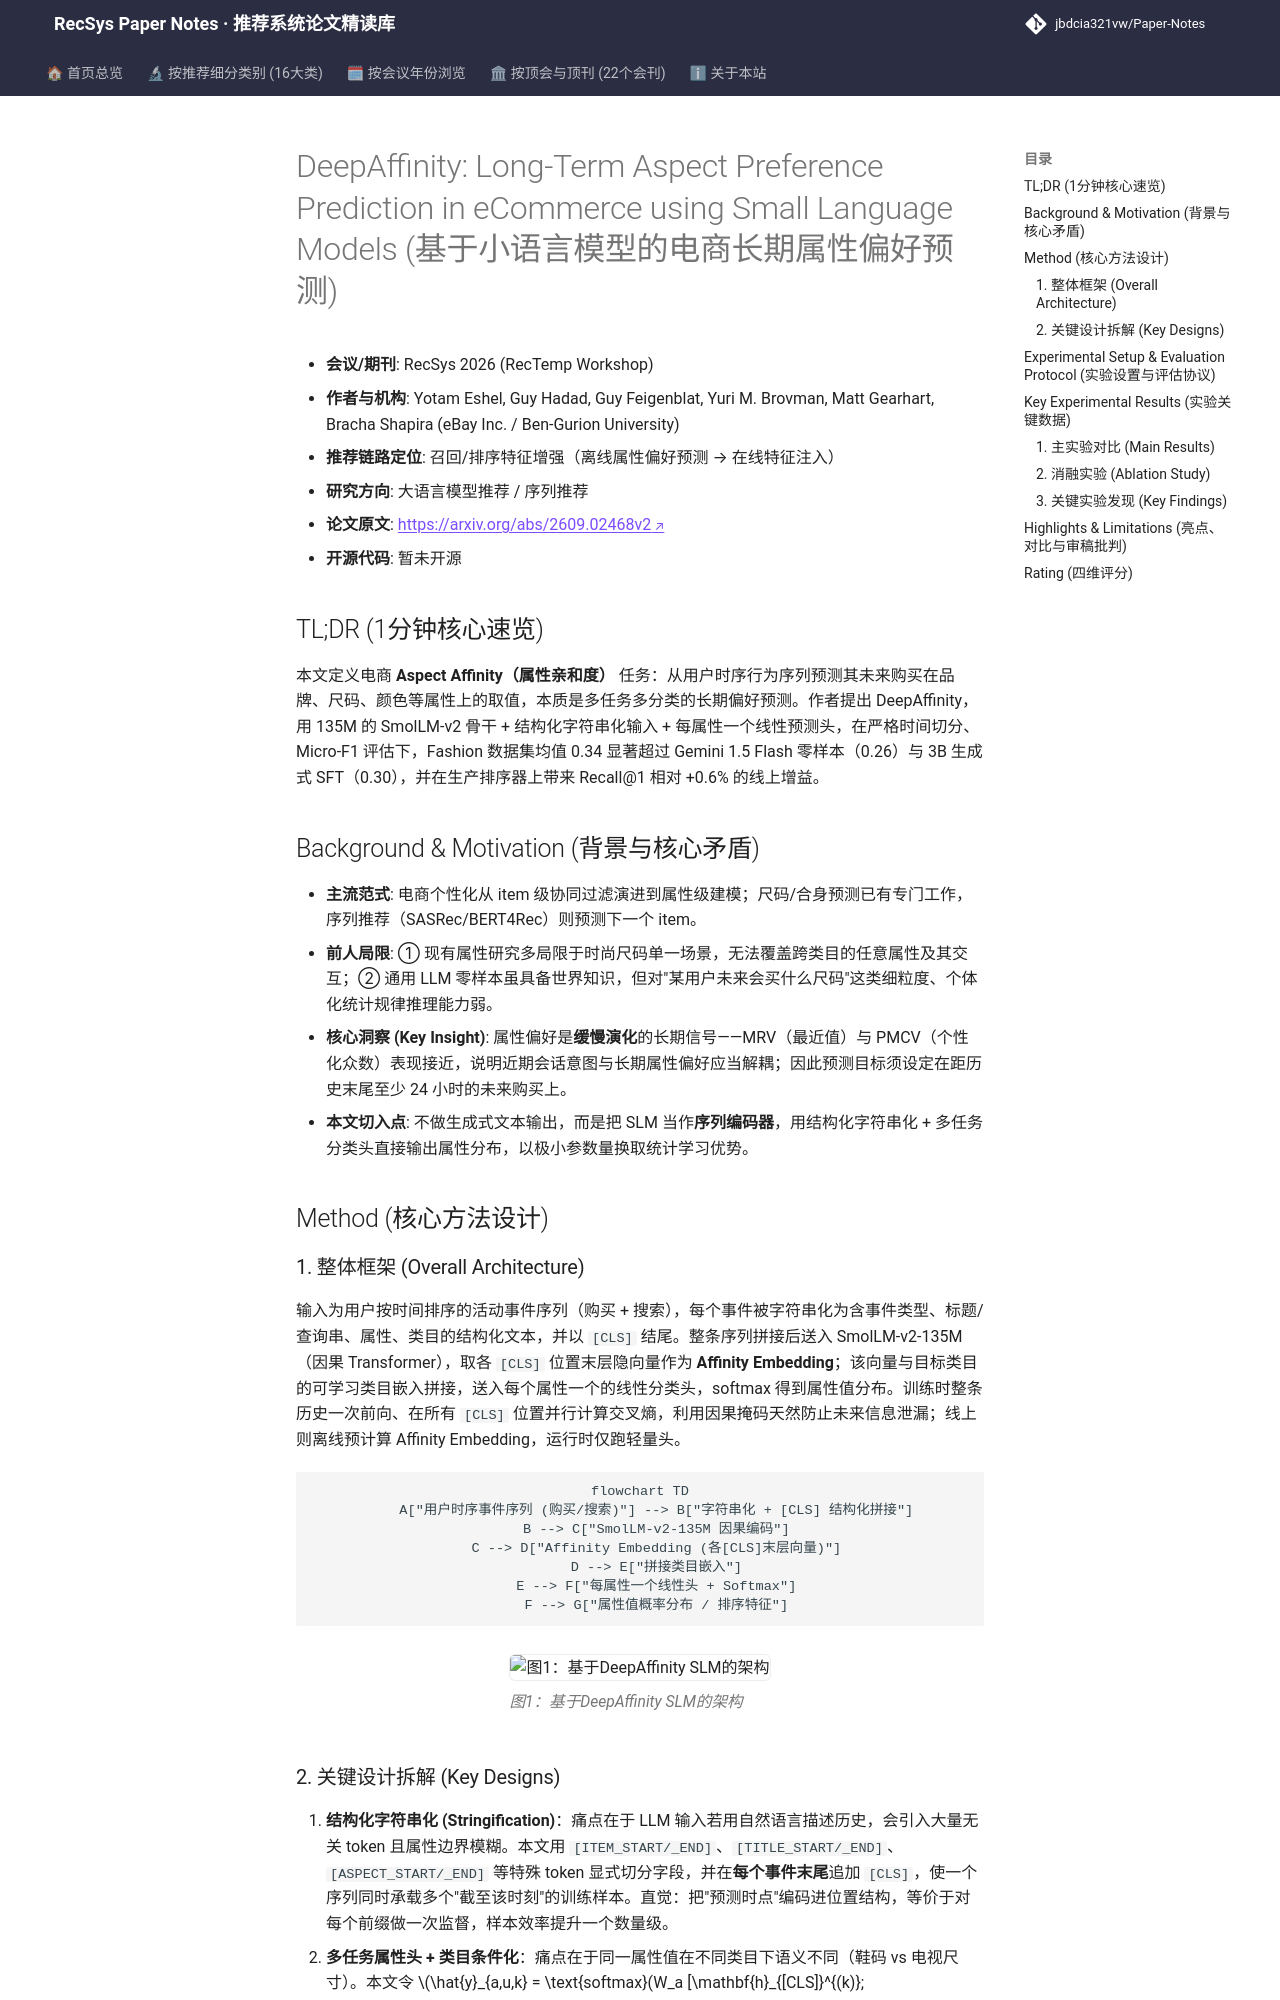

repository: jbdcia321vw/Paper-Notes · page: venues/RecSys/2026/llm_rec/deepaffinity_long_term_aspect_preference_prediction_in_ecommerce_using_smal/index.html · generator: mkdocs

---
title: "[Paper Note] DeepAffinity: Long-Term Aspect Preference Prediction in eCommerce using Small Language Models"
description: "[RecSys 2026][LLM4Rec] 用 135M 小模型+结构化字符串化+多任务预测头，从时序行为预测品牌/尺码/颜色等商品属性偏好，Fashion 微 F1 0.34 超 Gemini 零样本与 3B SFT。"
tags:
  - RecSys 2026
  - 大语言模型推荐
  - 召回/特征增强
  - 小语言模型
  - 属性偏好预测
  - 时序用户建模
date: 2026-11-13
venue: RecSys
year: 2026
paper_url: "https://arxiv.org/abs/2609.02468v2"
code_url: ""
categories:
  - llm_rec
  - sequential_rec
---

# DeepAffinity: Long-Term Aspect Preference Prediction in eCommerce using Small Language Models (基于小语言模型的电商长期属性偏好预测)

- **会议/期刊**: RecSys 2026 (RecTemp Workshop)
- **作者与机构**: Yotam Eshel, Guy Hadad, Guy Feigenblat, Yuri M. Brovman, Matt Gearhart, Bracha Shapira (eBay Inc. / Ben-Gurion University)
- **推荐链路定位**: 召回/排序特征增强（离线属性偏好预测 → 在线特征注入）
- **研究方向**: 大语言模型推荐 / 序列推荐
- **论文原文**: [https://arxiv.org/abs/2609.02468v2](https://arxiv.org/abs/2609.02468v2)
- **开源代码**: 暂未开源

## TL;DR (1分钟核心速览)

本文定义电商 **Aspect Affinity（属性亲和度）** 任务：从用户时序行为序列预测其未来购买在品牌、尺码、颜色等属性上的取值，本质是多任务多分类的长期偏好预测。作者提出 DeepAffinity，用 135M 的 SmolLM-v2 骨干 + 结构化字符串化输入 + 每属性一个线性预测头，在严格时间切分、Micro-F1 评估下，Fashion 数据集均值 0.34 显著超过 Gemini 1.5 Flash 零样本（0.26）与 3B 生成式 SFT（0.30），并在生产排序器上带来 Recall@1 相对 +0.6% 的线上增益。

## Background & Motivation (背景与核心矛盾)

- **主流范式**: 电商个性化从 item 级协同过滤演进到属性级建模；尺码/合身预测已有专门工作，序列推荐（SASRec/BERT4Rec）则预测下一个 item。
- **前人局限**: ① 现有属性研究多局限于时尚尺码单一场景，无法覆盖跨类目的任意属性及其交互；② 通用 LLM 零样本虽具备世界知识，但对"某用户未来会买什么尺码"这类细粒度、个体化统计规律推理能力弱。
- **核心洞察 (Key Insight)**: 属性偏好是**缓慢演化**的长期信号——MRV（最近值）与 PMCV（个性化众数）表现接近，说明近期会话意图与长期属性偏好应当解耦；因此预测目标须设定在距历史末尾至少 24 小时的未来购买上。
- **本文切入点**: 不做生成式文本输出，而是把 SLM 当作**序列编码器**，用结构化字符串化 + 多任务分类头直接输出属性分布，以极小参数量换取统计学习优势。

## Method (核心方法设计)

### 1. 整体框架 (Overall Architecture)

输入为用户按时间排序的活动事件序列（购买 + 搜索），每个事件被字符串化为含事件类型、标题/查询串、属性、类目的结构化文本，并以 `[CLS]` 结尾。整条序列拼接后送入 SmolLM-v2-135M（因果 Transformer），取各 `[CLS]` 位置末层隐向量作为 **Affinity Embedding**；该向量与目标类目的可学习类目嵌入拼接，送入每个属性一个的线性分类头，softmax 得到属性值分布。训练时整条历史一次前向、在所有 `[CLS]` 位置并行计算交叉熵，利用因果掩码天然防止未来信息泄漏；线上则离线预计算 Affinity Embedding，运行时仅跑轻量头。

```mermaid
flowchart TD
    A["用户时序事件序列 (购买/搜索)"] --> B["字符串化 + [CLS] 结构化拼接"]
    B --> C["SmolLM-v2-135M 因果编码"]
    C --> D["Affinity Embedding (各[CLS]末层向量)"]
    D --> E["拼接类目嵌入"]
    E --> F["每属性一个线性头 + Softmax"]
    F --> G["属性值概率分布 / 排序特征"]
```

<figure class="paper-figure" markdown="span">
  ![图1：基于DeepAffinity SLM的架构](../../../../assets/papers/2609.02468v2/figure_1.png)<figcaption>图1：基于DeepAffinity SLM的架构</figcaption>
</figure>
